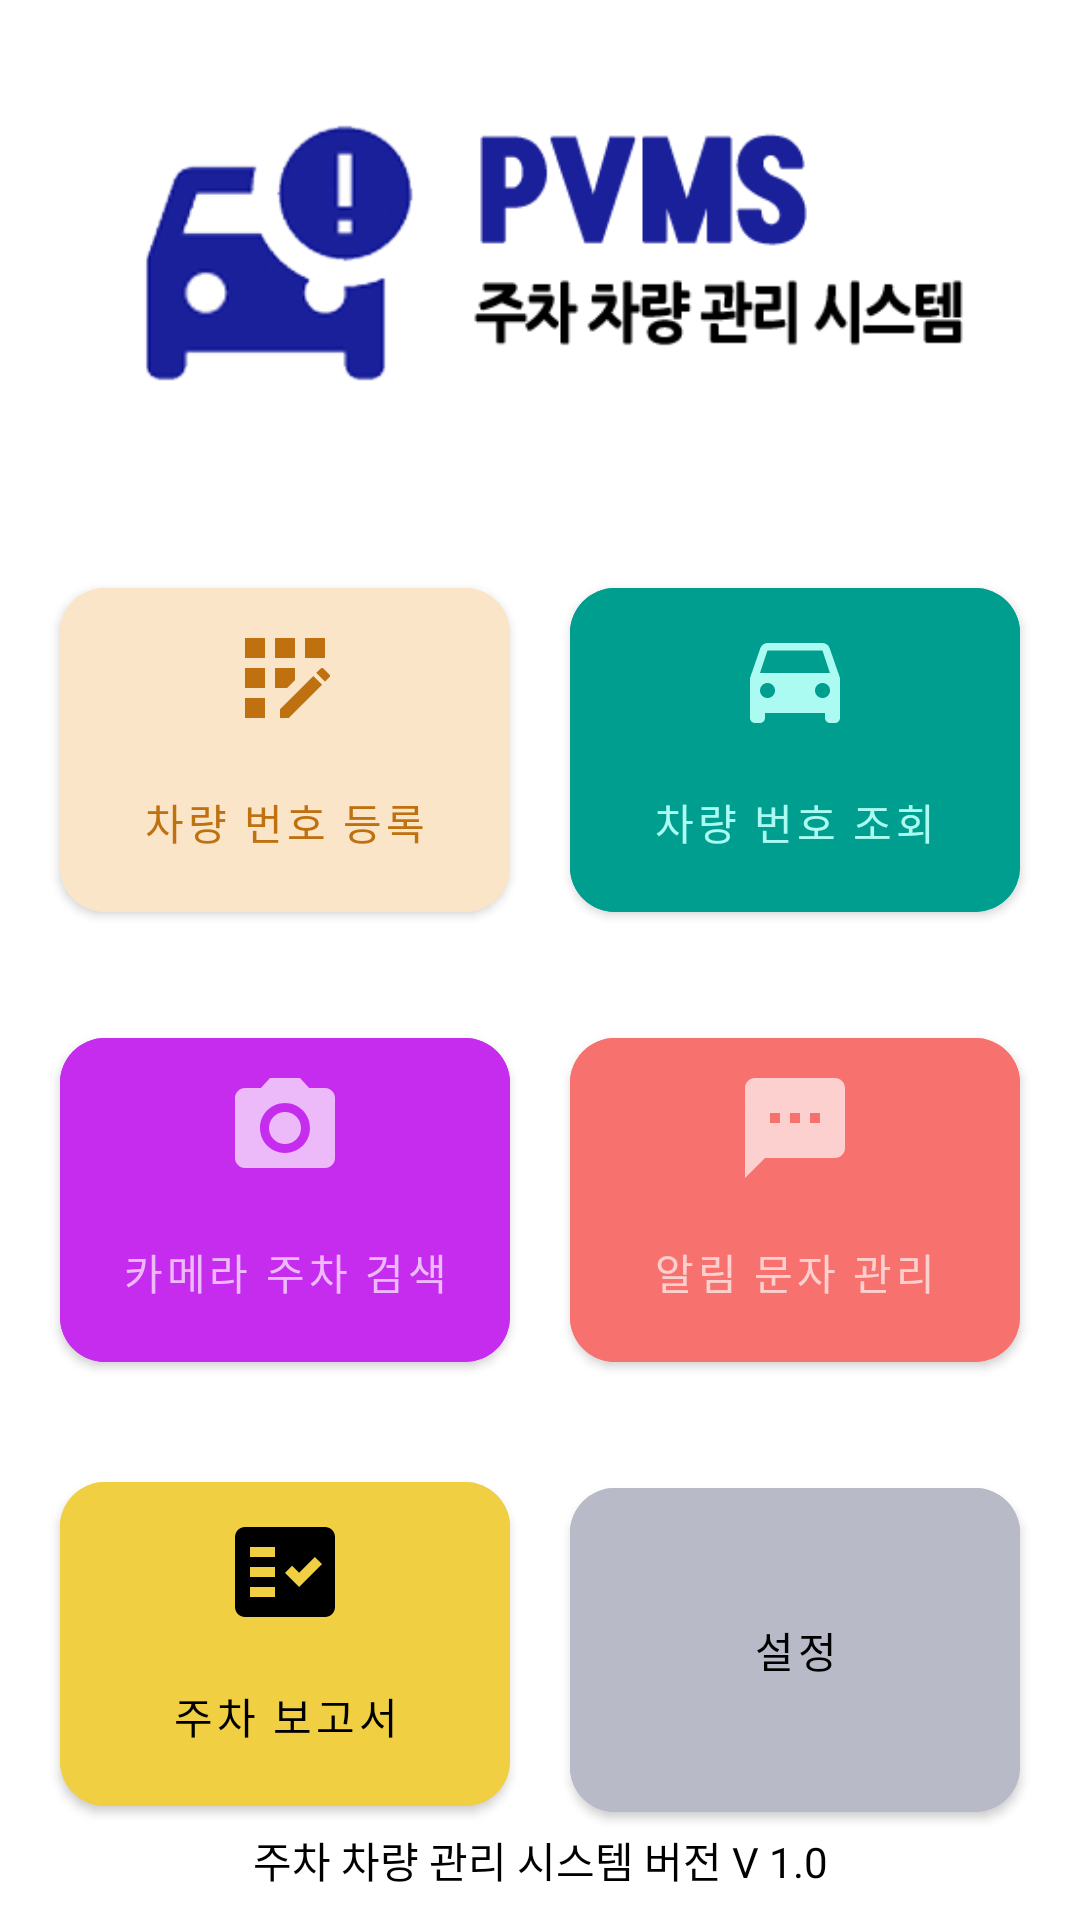

This screen was rendered from an Android layout file. Write that file and the resources it references.
<!-- AndroidManifest.xml: application theme Theme.Pvms -->
<!-- res/layout/activity_main.xml -->
<?xml version="1.0" encoding="utf-8"?>
<androidx.constraintlayout.widget.ConstraintLayout xmlns:android="http://schemas.android.com/apk/res/android"
    xmlns:app="http://schemas.android.com/apk/res-auto"
    xmlns:tools="http://schemas.android.com/tools"
    android:layout_width="match_parent"
    android:layout_height="match_parent"
    android:layout_margin = "10sp"
    tools:context=".MainActivity">


    <com.google.android.material.imageview.ShapeableImageView
        android:id = "@+id/toploto"
        android:layout_width="0dp"
        android:layout_height="wrap_content"
        android:src = "@drawable/pvms_logo"
        android:layout_marginLeft = "30dp"
        android:layout_marginRight = "30dp"
        android:layout_marginTop = "10dp"
        app:layout_constraintDimensionRatio="8:4"
        app:layout_constraintTop_toTopOf="parent"
        app:layout_constraintStart_toStartOf="parent"
        app:layout_constraintEnd_toEndOf="parent"
        />

    
    <com.google.android.material.button.MaterialButton
        android:id = "@+id/carnumberreg_bt"
        style="@style/Bold"
        android:layout_width="150dp"
        android:layout_height="120dp"
        android:backgroundTint="#FBE5C9"
        android:elevation="5dp"
        android:padding="10dp"
        android:text="@string/carnumberreg_bt"
        android:textColor="#BF710F"
        android:layout_marginTop = "30dp"
        app:icon="@drawable/main_icon_carnumberreg"
        app:iconSize="40dp"
        app:iconGravity="top"
        app:iconTint="#BF710F"
        app:layout_constraintEnd_toStartOf="@id/carnumbersearch_bt"
        app:layout_constraintStart_toStartOf="parent"
        app:layout_constraintTop_toBottomOf="@+id/toploto"
        app:cornerRadius="15dp"/>

    <com.google.android.material.button.MaterialButton
        android:id = "@+id/carnumbersearch_bt"
        style="@style/Bold"
        android:layout_width="150dp"
        android:layout_height="120dp"
        android:backgroundTint="#009E8E"
        android:elevation="5dp"
        android:padding="10dp"
        android:text="@string/carnumbersearch_bt"
        android:textColor="#ABFBF2"
        android:layout_marginTop = "30dp"
        app:icon="@drawable/main_icon_carnumbersearch"
        app:iconSize="40dp"
        app:iconGravity="top"
        app:iconTint="#ABFBF2"
        app:layout_constraintEnd_toEndOf="parent"
        app:layout_constraintStart_toEndOf="@id/carnumberreg_bt"
        app:layout_constraintTop_toBottomOf="@+id/toploto"
        app:cornerRadius="15dp"/>

    <com.google.android.material.button.MaterialButton
        android:id = "@+id/camsearch_bt"
        style="@style/Bold"
        android:layout_width="150dp"
        android:layout_height="120dp"
        android:backgroundTint="#C52CEE"
        android:elevation="5dp"
        android:padding="10dp"
        android:text="@string/camsearch_bt"
        android:textColor="#ECB9F9"
        android:layout_marginTop = "30dp"
        app:icon="@drawable/main_icon_camsearch"
        app:iconSize="40dp"
        app:iconGravity="top"
        app:iconTint="#ECB9F9"
        app:layout_constraintEnd_toEndOf = "@id/carnumberreg_bt"
        app:layout_constraintStart_toStartOf="@id/carnumberreg_bt"
        app:layout_constraintTop_toBottomOf="@+id/carnumberreg_bt"
        app:cornerRadius="15dp"/>

    <com.google.android.material.button.MaterialButton
        android:id = "@+id/smsreg_bt"
        style="@style/Bold"
        android:layout_width="150dp"
        android:layout_height="120dp"
        android:backgroundTint="#F7716E"
        android:elevation="5dp"
        android:padding="10dp"
        android:text="@string/smsreg_bt"
        android:textColor="#FCD0CF"
        android:layout_marginTop = "30dp"
        app:icon="@drawable/main_icon_smsreg"
        app:iconSize="40dp"
        app:iconGravity="top"
        app:iconTint="#FCD0CF"
        app:layout_constraintEnd_toEndOf = "@id/carnumbersearch_bt"
        app:layout_constraintStart_toStartOf="@id/carnumbersearch_bt"
        app:layout_constraintTop_toBottomOf="@+id/carnumbersearch_bt"
        app:cornerRadius="15dp"/>

    <com.google.android.material.button.MaterialButton
        android:id="@+id/parkresult_bt"
        style="@style/Bold"
        android:layout_width="150dp"
        android:layout_height="120dp"
        android:layout_marginTop="28dp"
        android:backgroundTint="#F0D042"
        android:elevation="5dp"
        android:padding="10dp"
        android:text="@string/parkresult_bt"
        android:textColor="#000000"
        app:cornerRadius="15dp"
        app:icon="@drawable/main_icon_parkresult"
        app:iconGravity="top"
        app:iconSize="40dp"
        app:iconTint="#000000"
        app:layout_constraintEnd_toEndOf="@id/camsearch_bt"
        app:layout_constraintHorizontal_bias="0.0"
        app:layout_constraintStart_toStartOf="@id/camsearch_bt"
        app:layout_constraintTop_toBottomOf="@+id/camsearch_bt" />

    <com.google.android.material.button.MaterialButton
        android:id = "@+id/setting_bt"
        style="@style/Bold"
        android:layout_width="150dp"
        android:layout_height="120dp"
        android:backgroundTint="#B8BAC8"
        android:elevation="5dp"
        android:padding="10dp"
        android:text="@string/setting_bt"
        android:textColor="#000000"
        android:layout_marginTop = "30dp"
        app:icon="@drawable/main_icon_setting"
        app:iconSize="40dp"
        app:iconGravity="top"
        app:iconTint="#000000"
        app:layout_constraintEnd_toEndOf = "@id/smsreg_bt"
        app:layout_constraintStart_toStartOf="@id/smsreg_bt"
        app:layout_constraintTop_toBottomOf="@+id/smsreg_bt"
        app:cornerRadius="15dp"/>


    <com.google.android.material.textview.MaterialTextView
        android:id = "@+id/version_text"
        style="@style/Bold"
        android:layout_width="wrap_content"
        android:layout_height="wrap_content"
        android:text = "주차 차량 관리 시스템 버전 V 1.0"
        android:layout_marginBottom="10dp"
        app:layout_constraintEnd_toEndOf = "parent"
        app:layout_constraintStart_toStartOf="parent"
        app:layout_constraintBottom_toBottomOf="parent"
        />

</androidx.constraintlayout.widget.ConstraintLayout>
<!-- resources referenced by this layout -->
<resources>
  <!-- drawable main_icon_camsearch (drawable) -->
  <vector android:height="24dp" android:tint="#BF710F"
      android:viewportHeight="24" android:viewportWidth="24"
      android:width="24dp" xmlns:android="http://schemas.android.com/apk/res/android">
      <path android:fillColor="@android:color/white" android:pathData="M12,12m-3.2,0a3.2,3.2 0,1 1,6.4 0a3.2,3.2 0,1 1,-6.4 0"/>
      <path android:fillColor="@android:color/white" android:pathData="M9,2L7.17,4L4,4c-1.1,0 -2,0.9 -2,2v12c0,1.1 0.9,2 2,2h16c1.1,0 2,-0.9 2,-2L22,6c0,-1.1 -0.9,-2 -2,-2h-3.17L15,2L9,2zM12,17c-2.76,0 -5,-2.24 -5,-5s2.24,-5 5,-5 5,2.24 5,5 -2.24,5 -5,5z"/>
  </vector>
  <!-- drawable main_icon_carnumbersearch (drawable) -->
  <vector android:height="24dp" android:tint="#BF710F"
      android:viewportHeight="24" android:viewportWidth="24"
      android:width="24dp" xmlns:android="http://schemas.android.com/apk/res/android">
      <path android:fillColor="@android:color/white" android:pathData="M18.92,6.01C18.72,5.42 18.16,5 17.5,5h-11c-0.66,0 -1.21,0.42 -1.42,1.01L3,12v8c0,0.55 0.45,1 1,1h1c0.55,0 1,-0.45 1,-1v-1h12v1c0,0.55 0.45,1 1,1h1c0.55,0 1,-0.45 1,-1v-8l-2.08,-5.99zM6.5,16c-0.83,0 -1.5,-0.67 -1.5,-1.5S5.67,13 6.5,13s1.5,0.67 1.5,1.5S7.33,16 6.5,16zM17.5,16c-0.83,0 -1.5,-0.67 -1.5,-1.5s0.67,-1.5 1.5,-1.5 1.5,0.67 1.5,1.5 -0.67,1.5 -1.5,1.5zM5,11l1.5,-4.5h11L19,11L5,11z"/>
  </vector>
  <!-- drawable main_icon_parkresult (drawable) -->
  <vector android:autoMirrored="true" android:height="24dp"
      android:tint="#BF710F" android:viewportHeight="24"
      android:viewportWidth="24" android:width="24dp" xmlns:android="http://schemas.android.com/apk/res/android">
      <path android:fillColor="@android:color/white"
          android:fillType="evenOdd" android:pathData="M20,3H4C2.9,3 2,3.9 2,5v14c0,1.1 0.9,2 2,2h16c1.1,0 2,-0.9 2,-2V5C22,3.9 21.1,3 20,3zM10,17H5v-2h5V17zM10,13H5v-2h5V13zM10,9H5V7h5V9zM14.82,15L12,12.16l1.41,-1.41l1.41,1.42L17.99,9l1.42,1.42L14.82,15z"/>
  </vector>
  <!-- drawable main_icon_smsreg (drawable) -->
  <vector android:height="24dp" android:tint="#BF710F"
      android:viewportHeight="24" android:viewportWidth="24"
      android:width="24dp" xmlns:android="http://schemas.android.com/apk/res/android">
      <path android:fillColor="@android:color/white" android:pathData="M20,2L4,2c-1.1,0 -1.99,0.9 -1.99,2L2,22l4,-4h14c1.1,0 2,-0.9 2,-2L22,4c0,-1.1 -0.9,-2 -2,-2zM9,11L7,11L7,9h2v2zM13,11h-2L11,9h2v2zM17,11h-2L15,9h2v2z"/>
  </vector>
  <string name="camsearch_bt">카메라 주차 검색</string>
  <string name="carnumberreg_bt">차량 번호 등록</string>
  <string name="carnumbersearch_bt">차량 번호 조회</string>
  <string name="parkresult_bt">주차 보고서</string>
  <string name="setting_bt">설정</string>
  <string name="smsreg_bt">알림 문자 관리</string>
  <style name="Bold">
          <item name="android:includeFontPadding">false</item>
          <item name="android:textColor">@color/black</item>
          <item name="fontFamily">@font/nanum_gothic_bold</item>
      </style>
  <style name="Theme.Pvms" parent="Theme.MaterialComponents.DayNight.DarkActionBar">
          
          <item name="colorPrimary">@color/purple_500</item>
          <item name="colorPrimaryVariant">@color/purple_700</item>
          <item name="colorOnPrimary">@color/white</item>
          
          <item name="colorSecondary">@color/teal_200</item>
          <item name="colorSecondaryVariant">@color/teal_700</item>
          <item name="colorOnSecondary">@color/black</item>
          
          <item name="android:statusBarColor">?attr/colorPrimaryVariant</item>
          
  
          <item name="windowActionBar">false</item>
          <item name="windowNoTitle">true</item>
      </style>
  <!-- not gathered from this repository: default colours our renderer supplied (Android Studio template values) -->
  <color name="purple_500">#FF6200EE</color>
  <color name="purple_700">#FF3700B3</color>
  <color name="teal_200">#FF03DAC5</color>
  <color name="teal_700">#FF018786</color>
  <color name="black">#FF000000</color>
  <color name="white">#FFFFFFFF</color>
</resources>
